Image classification data set "new plates" (ryuaus26/VGG-16-Practice on GitHub). Class labels (56): Alabama, Alaska, American Samoa, Arizona, Arkansas, California, CNMI, Colorado, Connecticut, Delaware, Florida, Georgia, Guam, HAWAI, Idaho, Illinois, Indiana, Iowa, Kansas, Kentucky, Louisiana, Maine, Maryland, Massachusetts, Michigan, Minnesota, missippi, Missouri, Montana, Nebraska, Nevada, New Hampshire, New Jersey, New Mexico, New York, North Carolina, North Dakota, Ohio, Oklahoma, Oregon, Pennsylvania, Puerto Rico, Rhode Island, South Carolina, South Dakota, Tennessee, Texas, US Virgin Islands, Utah, Vermont, Virginia, Washington, Washington DC, West Virginia, Wisconsin, Wyoming.

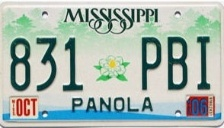
Label: missippi

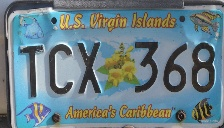
Label: US Virgin Islands

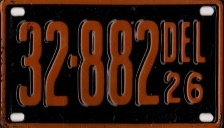
Label: Delaware

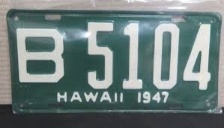
Label: HAWAI

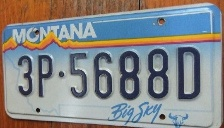
Label: Montana

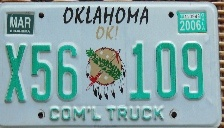
Label: Oklahoma
